2-way image classification set "spectrograms_stft_5s_grayscale" from GitHub (MalakarEresh/Parkinson-Detection-); label vocabulary: healthy, parkinson.

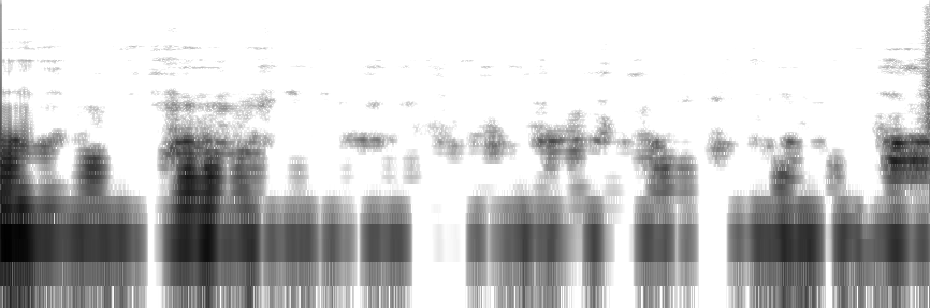
Label: parkinson

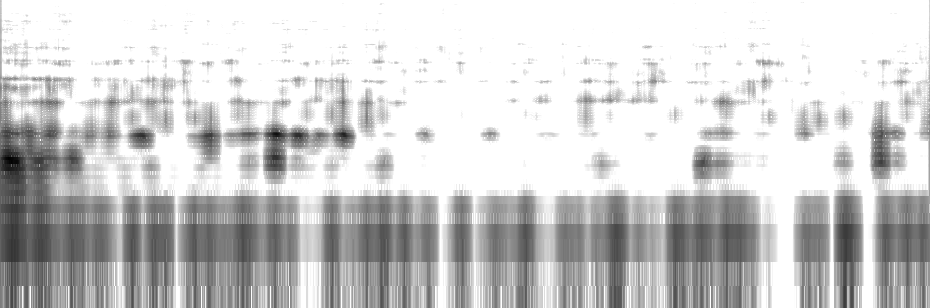
Label: parkinson

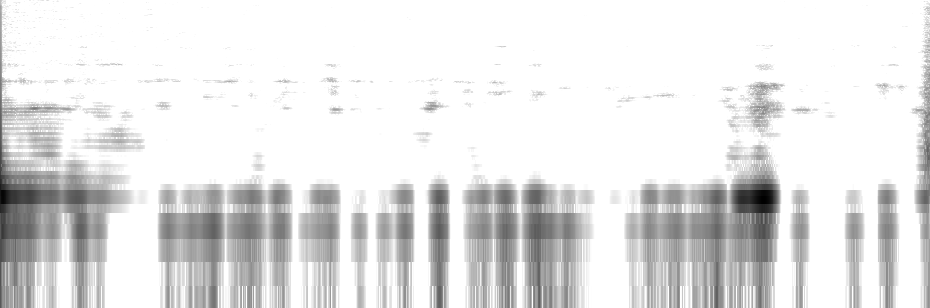
Label: healthy

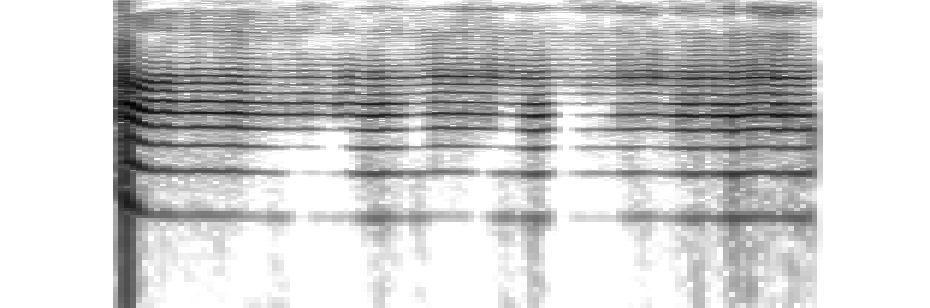
Label: healthy

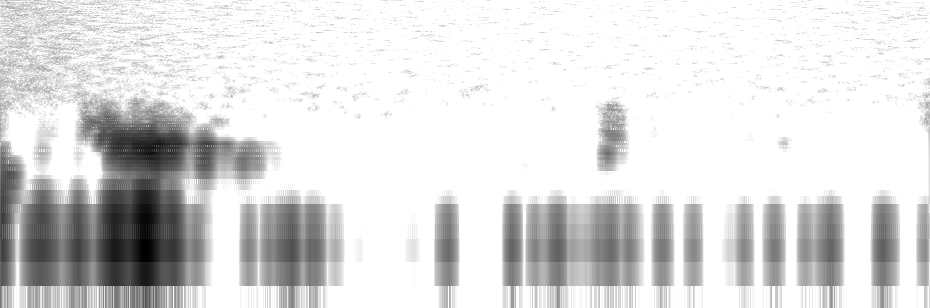
Label: parkinson

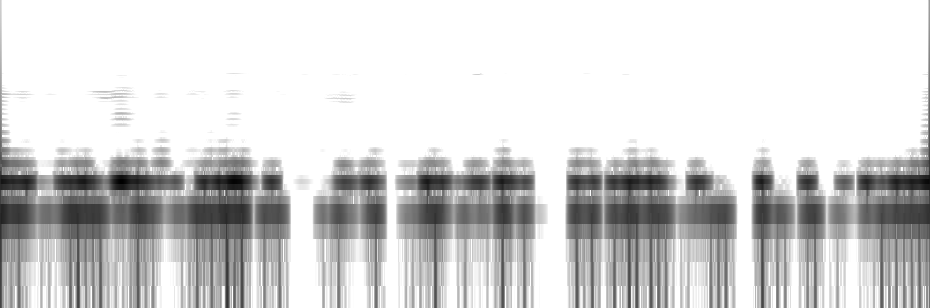
Label: healthy
